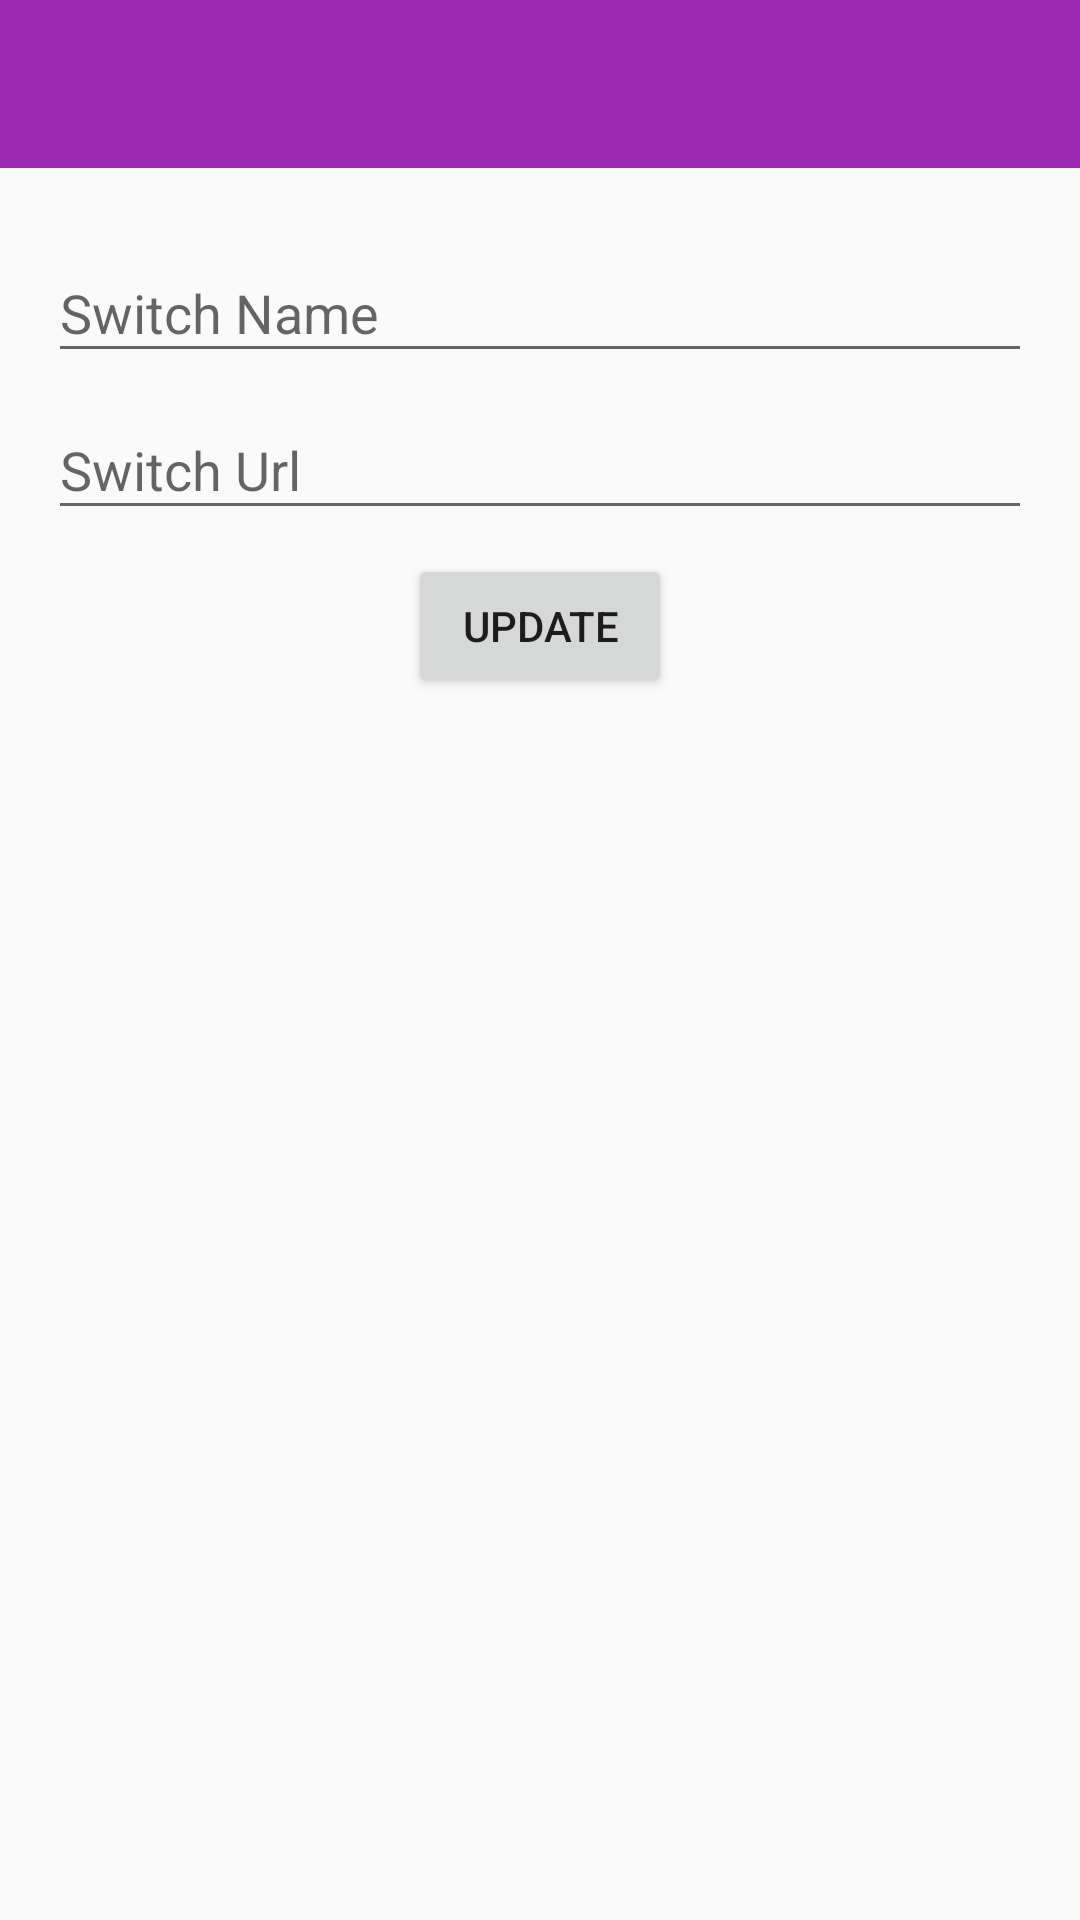

The Android layout XML behind this screen, and the referenced resources:
<!-- AndroidManifest.xml: application theme AppTheme -->
<!-- res/layout/activity_edit_switch.xml -->
<?xml version="1.0" encoding="utf-8"?>
<RelativeLayout xmlns:android="http://schemas.android.com/apk/res/android"
    xmlns:app="http://schemas.android.com/apk/res-auto"
    xmlns:tools="http://schemas.android.com/tools"
    android:layout_width="match_parent"
    android:layout_height="match_parent"
    tools:context=".ui.editSwitch.EditSwitchActivity">

    <android.support.v7.widget.Toolbar
        android:id="@+id/toolbar"
        android:layout_width="match_parent"
        android:layout_height="?android:attr/actionBarSize"
        app:titleTextColor="@android:color/white"
        android:background="@color/colorPrimary">
    </android.support.v7.widget.Toolbar>

    <LinearLayout
        android:layout_width="match_parent"
        android:layout_height="match_parent"
        android:layout_below="@+id/toolbar"
        android:padding="@dimen/large_padding"
        android:orientation="vertical">

        <android.support.design.widget.TextInputLayout
            android:id="@+id/switchNameTIL"
            android:layout_width="match_parent"
            android:layout_height="wrap_content">

            <EditText
                android:id="@+id/etName"
                android:layout_width="match_parent"
                android:layout_height="wrap_content"
                android:hint="@string/switch_name"
                android:inputType="textCapWords|textPersonName|textNoSuggestions" />

        </android.support.design.widget.TextInputLayout>

        <android.support.design.widget.TextInputLayout
            android:id="@+id/switchUrlTIL"
            android:layout_width="match_parent"
            android:layout_height="wrap_content">

            <EditText
                android:id="@+id/etUrl"
                android:layout_width="match_parent"
                android:layout_height="wrap_content"
                android:hint="@string/switch_url"/>

        </android.support.design.widget.TextInputLayout>

        <Button
            android:layout_marginTop="@dimen/medium_padding"
            android:layout_width="wrap_content"
            android:layout_height="wrap_content"
            android:layout_gravity="center_horizontal"
            android:id="@+id/btn_add"
            android:text="@string/update"/>

    </LinearLayout>

</RelativeLayout>
<!-- resources referenced by this layout -->
<resources>
  <color name="colorPrimary">#9C27B0</color>
  <dimen name="large_padding">16dp</dimen>
  <dimen name="medium_padding">8dp</dimen>
  <string name="switch_name">Switch Name</string>
  <string name="switch_url">Switch Url</string>
  <string name="update">Update</string>
  <style name="AppTheme" parent="Theme.AppCompat.Light.NoActionBar">
          
          <item name="colorPrimary">@color/colorPrimary</item>
          <item name="colorPrimaryDark">@color/colorPrimaryDark</item>
          <item name="colorAccent">@color/colorAccent</item>
      </style>
  <color name="colorPrimaryDark">#7B1FA2</color>
  <color name="colorAccent">#FFD740</color>
</resources>
